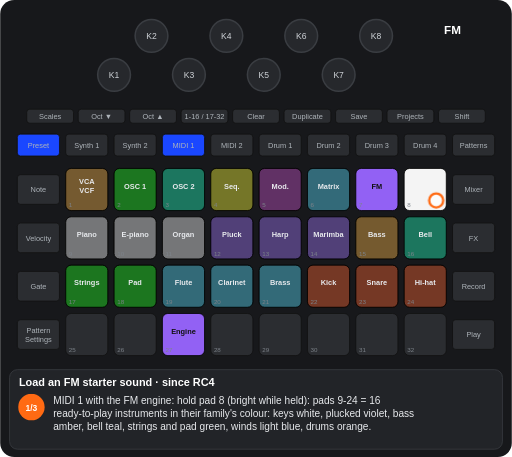
t = 0.00 s
t = 1.25 s: frame unchanged from t = 0.00 s, image omitted
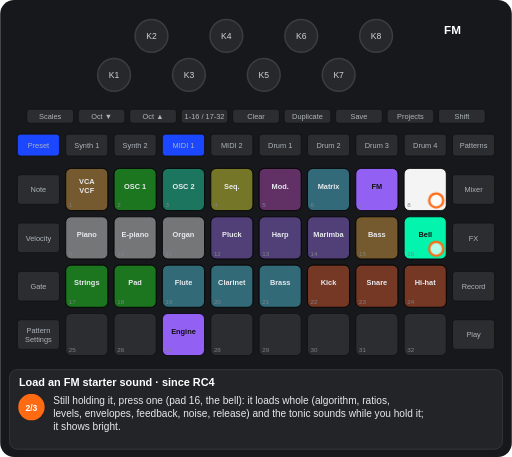
t = 2.50 s
t = 3.75 s: frame unchanged from t = 2.50 s, image omitted
t = 5.00 s: frame unchanged from t = 2.50 s, image omitted
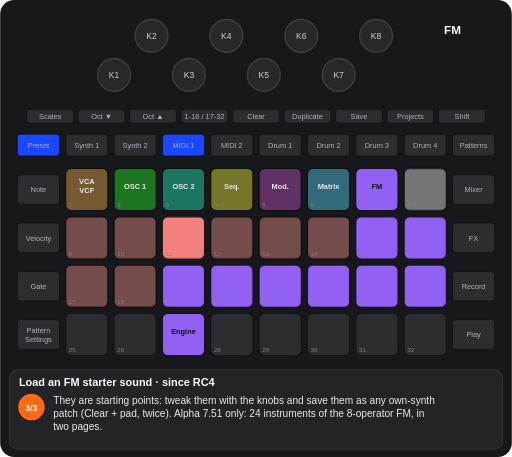
t = 6.25 s

The animated SVG that drew these frames (rendered in a browser with its animation timeline set to each time). Animation: 6 CSS @keyframes rules; one cycle of 7.50 s, repeats indefinitely.

<svg xmlns="http://www.w3.org/2000/svg" viewBox="0 0 656 586" width="656" height="586" font-family="Arial, Helvetica, sans-serif" role="img" aria-label="Load an FM starter sound · since RC4"><title>Load an FM starter sound · since RC4</title><style>.kb{fill:#26282c;stroke:#3a3d42;stroke-width:2}.kt{font-size:11px;fill:#cfd3d8;text-anchor:middle}.u{fill:#2b2d31;stroke:#111}.bt{font-size:9.5px;fill:#aeb4ba;text-anchor:middle}.pn{font-size:8px;fill:#7d838a}.pl{font-size:9.5px;font-weight:bold;text-anchor:middle}.kl{font-size:10px;fill:#cfd3d8;text-anchor:middle}.fg{fill:#fff;fill-opacity:.7;stroke:#ff6a13;stroke-width:3}.fo{fill:none;stroke:#ff6a13;stroke-width:3}.ta{fill:none;stroke:#ff6a13;stroke-width:3}.vw{font-size:15px;font-weight:bold;fill:#fff;text-anchor:middle}.ti{font-size:14px;font-weight:bold;fill:#fff}.cp{font-size:13px;fill:#e8eaed}.sn{font-size:11px;font-weight:bold;fill:#fff;text-anchor:middle}.b{animation:b .6s step-end infinite}@keyframes b{0%{opacity:1}50%{opacity:0}100%{opacity:0}}.v{animation:v 1.2s ease-in-out infinite}@keyframes v{0%{opacity:1}50%{opacity:.3}100%{opacity:1}}.g0{animation:kg0 7500ms step-end infinite}@keyframes kg0{0%{opacity:1}66.667%{opacity:0}100%{opacity:0}}.g1{animation:kg1 7500ms step-end infinite}@keyframes kg1{0%{opacity:1}33.333%{opacity:0}100%{opacity:0}}.g2{animation:kg2 7500ms step-end infinite;opacity:0}@keyframes kg2{0%{opacity:0}33.333%{opacity:1}66.667%{opacity:0}100%{opacity:0}}.g3{animation:kg3 7500ms step-end infinite;opacity:0}@keyframes kg3{0%{opacity:0}66.667%{opacity:1}100%{opacity:1}}</style><rect width="656" height="586" rx="18" fill="#17181b"/><circle cx="146" cy="96" r="21" class="kb"/><text x="146" y="100" class="kt">K1</text><circle cx="194" cy="46" r="21" class="kb"/><text x="194" y="50" class="kt">K2</text><circle cx="242" cy="96" r="21" class="kb"/><text x="242" y="100" class="kt">K3</text><circle cx="290" cy="46" r="21" class="kb"/><text x="290" y="50" class="kt">K4</text><circle cx="338" cy="96" r="21" class="kb"/><text x="338" y="100" class="kt">K5</text><circle cx="386" cy="46" r="21" class="kb"/><text x="386" y="50" class="kt">K6</text><circle cx="434" cy="96" r="21" class="kb"/><text x="434" y="100" class="kt">K7</text><circle cx="482" cy="46" r="21" class="kb"/><text x="482" y="50" class="kt">K8</text><rect x="34" y="140" width="60" height="18" rx="4" class="u"/><text x="64" y="152.5" class="bt">Scales</text><rect x="100" y="140" width="60" height="18" rx="4" class="u"/><text x="130" y="152.5" class="bt">Oct ▼</text><rect x="166" y="140" width="60" height="18" rx="4" class="u"/><text x="196" y="152.5" class="bt">Oct ▲</text><rect x="232" y="140" width="60" height="18" rx="4" class="u"/><text x="262" y="152.5" class="bt">1-16 / 17-32</text><rect x="298" y="140" width="60" height="18" rx="4" class="u"/><text x="328" y="152.5" class="bt">Clear</text><rect x="364" y="140" width="60" height="18" rx="4" class="u"/><text x="394" y="152.5" class="bt">Duplicate</text><rect x="430" y="140" width="60" height="18" rx="4" class="u"/><text x="460" y="152.5" class="bt">Save</text><rect x="496" y="140" width="60" height="18" rx="4" class="u"/><text x="526" y="152.5" class="bt">Projects</text><rect x="562" y="140" width="60" height="18" rx="4" class="u"/><text x="592" y="152.5" class="bt">Shift</text><rect x="22" y="172" width="54" height="28" rx="4" class="u"/><text x="49" y="189.5" class="bt">Preset</text><rect x="84" y="172" width="54" height="28" rx="4" class="u"/><text x="111" y="189.5" class="bt">Synth 1</text><rect x="146" y="172" width="54" height="28" rx="4" class="u"/><text x="173" y="189.5" class="bt">Synth 2</text><rect x="208" y="172" width="54" height="28" rx="4" class="u"/><text x="235" y="189.5" class="bt">MIDI 1</text><rect x="270" y="172" width="54" height="28" rx="4" class="u"/><text x="297" y="189.5" class="bt">MIDI 2</text><rect x="332" y="172" width="54" height="28" rx="4" class="u"/><text x="359" y="189.5" class="bt">Drum 1</text><rect x="394" y="172" width="54" height="28" rx="4" class="u"/><text x="421" y="189.5" class="bt">Drum 2</text><rect x="456" y="172" width="54" height="28" rx="4" class="u"/><text x="483" y="189.5" class="bt">Drum 3</text><rect x="518" y="172" width="54" height="28" rx="4" class="u"/><text x="545" y="189.5" class="bt">Drum 4</text><rect x="580" y="172" width="54" height="28" rx="4" class="u"/><text x="607" y="189.5" class="bt">Patterns</text><rect x="22" y="224" width="54" height="38" rx="4" class="u"/><text x="49" y="246.5" class="bt">Note</text><rect x="580" y="224" width="54" height="38" rx="4" class="u"/><text x="607" y="246.5" class="bt">Mixer</text><rect x="22" y="286" width="54" height="38" rx="4" class="u"/><text x="49" y="308.5" class="bt">Velocity</text><rect x="580" y="286" width="54" height="38" rx="4" class="u"/><text x="607" y="308.5" class="bt">FX</text><rect x="22" y="348" width="54" height="38" rx="4" class="u"/><text x="49" y="370.5" class="bt">Gate</text><rect x="580" y="348" width="54" height="38" rx="4" class="u"/><text x="607" y="370.5" class="bt">Record</text><rect x="22" y="410" width="54" height="38" rx="4" class="u"/><text x="49" y="427" class="bt">Pattern</text><text x="49" y="438" class="bt">Settings</text><rect x="580" y="410" width="54" height="38" rx="4" class="u"/><text x="607" y="432.5" class="bt">Play</text><rect x="84" y="216" width="54" height="54" rx="7" class="u"/><rect x="146" y="216" width="54" height="54" rx="7" class="u"/><rect x="208" y="216" width="54" height="54" rx="7" class="u"/><rect x="270" y="216" width="54" height="54" rx="7" class="u"/><rect x="332" y="216" width="54" height="54" rx="7" class="u"/><rect x="394" y="216" width="54" height="54" rx="7" class="u"/><rect x="456" y="216" width="54" height="54" rx="7" class="u"/><rect x="518" y="216" width="54" height="54" rx="7" class="u"/><rect x="84" y="278" width="54" height="54" rx="7" class="u"/><rect x="146" y="278" width="54" height="54" rx="7" class="u"/><rect x="208" y="278" width="54" height="54" rx="7" class="u"/><rect x="270" y="278" width="54" height="54" rx="7" class="u"/><rect x="332" y="278" width="54" height="54" rx="7" class="u"/><rect x="394" y="278" width="54" height="54" rx="7" class="u"/><rect x="456" y="278" width="54" height="54" rx="7" class="u"/><rect x="518" y="278" width="54" height="54" rx="7" class="u"/><rect x="84" y="340" width="54" height="54" rx="7" class="u"/><rect x="146" y="340" width="54" height="54" rx="7" class="u"/><rect x="208" y="340" width="54" height="54" rx="7" class="u"/><rect x="270" y="340" width="54" height="54" rx="7" class="u"/><rect x="332" y="340" width="54" height="54" rx="7" class="u"/><rect x="394" y="340" width="54" height="54" rx="7" class="u"/><rect x="456" y="340" width="54" height="54" rx="7" class="u"/><rect x="518" y="340" width="54" height="54" rx="7" class="u"/><rect x="84" y="402" width="54" height="54" rx="7" class="u"/><rect x="146" y="402" width="54" height="54" rx="7" class="u"/><rect x="208" y="402" width="54" height="54" rx="7" class="u"/><rect x="270" y="402" width="54" height="54" rx="7" class="u"/><rect x="332" y="402" width="54" height="54" rx="7" class="u"/><rect x="394" y="402" width="54" height="54" rx="7" class="u"/><rect x="456" y="402" width="54" height="54" rx="7" class="u"/><rect x="518" y="402" width="54" height="54" rx="7" class="u"/><rect x="84" y="216" width="54" height="54" rx="7" fill="#ffaf2f" fill-opacity="0.35" stroke="#000"/><text x="111" y="236" class="pl" fill="#e8eaed">VCA</text><text x="111" y="248" class="pl" fill="#e8eaed">VCF</text><rect x="146" y="216" width="54" height="54" rx="7" fill="#00ff00" fill-opacity="0.35" stroke="#000"/><text x="173" y="242" class="pl" fill="#e8eaed">OSC 1</text><rect x="208" y="216" width="54" height="54" rx="7" fill="#00ffb5" fill-opacity="0.35" stroke="#000"/><text x="235" y="242" class="pl" fill="#e8eaed">OSC 2</text><rect x="270" y="216" width="54" height="54" rx="7" fill="#ffff19" fill-opacity="0.35" stroke="#000"/><text x="297" y="242" class="pl" fill="#e8eaed">Seq.</text><rect x="332" y="216" width="54" height="54" rx="7" fill="#c63ac6" fill-opacity="0.35" stroke="#000"/><text x="359" y="242" class="pl" fill="#e8eaed">Mod.</text><rect x="394" y="216" width="54" height="54" rx="7" fill="#44ddff" fill-opacity="0.35" stroke="#000"/><text x="421" y="242" class="pl" fill="#e8eaed">Matrix</text><rect x="456" y="216" width="54" height="54" rx="7" fill="#9865ff" fill-opacity="0.95" stroke="#000"/><text x="483" y="242" class="pl" fill="#111">FM</text><rect x="208" y="402" width="54" height="54" rx="7" fill="#9865ff" fill-opacity="0.95" stroke="#000"/><text x="235" y="428" class="pl" fill="#111">Engine</text><g class="g0"><rect x="518" y="216" width="54" height="54" rx="7" fill="#ffffff" fill-opacity="0.95" stroke="#000"/><rect x="84" y="278" width="54" height="54" rx="7" fill="#ffffff" fill-opacity="0.35" stroke="#000"/><text x="111" y="304" class="pl" fill="#e8eaed">Piano</text><rect x="146" y="278" width="54" height="54" rx="7" fill="#ffffff" fill-opacity="0.35" stroke="#000"/><text x="173" y="304" class="pl" fill="#e8eaed">E-piano</text><rect x="208" y="278" width="54" height="54" rx="7" fill="#ffffff" fill-opacity="0.35" stroke="#000"/><text x="235" y="304" class="pl" fill="#e8eaed">Organ</text><rect x="270" y="278" width="54" height="54" rx="7" fill="#9865ff" fill-opacity="0.35" stroke="#000"/><text x="297" y="304" class="pl" fill="#e8eaed">Pluck</text><rect x="332" y="278" width="54" height="54" rx="7" fill="#9865ff" fill-opacity="0.35" stroke="#000"/><text x="359" y="304" class="pl" fill="#e8eaed">Harp</text><rect x="394" y="278" width="54" height="54" rx="7" fill="#9865ff" fill-opacity="0.35" stroke="#000"/><text x="421" y="304" class="pl" fill="#e8eaed">Marimba</text><rect x="456" y="278" width="54" height="54" rx="7" fill="#ffaf2f" fill-opacity="0.35" stroke="#000"/><text x="483" y="304" class="pl" fill="#e8eaed">Bass</text><rect x="84" y="340" width="54" height="54" rx="7" fill="#00ff00" fill-opacity="0.35" stroke="#000"/><text x="111" y="366" class="pl" fill="#e8eaed">Strings</text><rect x="146" y="340" width="54" height="54" rx="7" fill="#00ff00" fill-opacity="0.35" stroke="#000"/><text x="173" y="366" class="pl" fill="#e8eaed">Pad</text><rect x="208" y="340" width="54" height="54" rx="7" fill="#44ddff" fill-opacity="0.35" stroke="#000"/><text x="235" y="366" class="pl" fill="#e8eaed">Flute</text><rect x="270" y="340" width="54" height="54" rx="7" fill="#44ddff" fill-opacity="0.35" stroke="#000"/><text x="297" y="366" class="pl" fill="#e8eaed">Clarinet</text><rect x="332" y="340" width="54" height="54" rx="7" fill="#44ddff" fill-opacity="0.35" stroke="#000"/><text x="359" y="366" class="pl" fill="#e8eaed">Brass</text><rect x="394" y="340" width="54" height="54" rx="7" fill="#ff4e13" fill-opacity="0.35" stroke="#000"/><text x="421" y="366" class="pl" fill="#e8eaed">Kick</text><rect x="456" y="340" width="54" height="54" rx="7" fill="#ff4e13" fill-opacity="0.35" stroke="#000"/><text x="483" y="366" class="pl" fill="#e8eaed">Snare</text><rect x="518" y="340" width="54" height="54" rx="7" fill="#ff4e13" fill-opacity="0.35" stroke="#000"/><text x="545" y="366" class="pl" fill="#e8eaed">Hi-hat</text></g><g class="g1"><rect x="518" y="278" width="54" height="54" rx="7" fill="#00ffb5" fill-opacity="0.35" stroke="#000"/><text x="545" y="304" class="pl" fill="#e8eaed">Bell</text></g><g class="g2"><rect x="518" y="278" width="54" height="54" rx="7" fill="#00ffb5" fill-opacity="0.95" stroke="#000"/><text x="545" y="304" class="pl" fill="#111">Bell</text></g><g class="g3"><rect x="518" y="216" width="54" height="54" rx="7" fill="#ffffff" fill-opacity="0.35" stroke="#000"/><rect x="84" y="278" width="54" height="54" rx="7" fill="#ff8682" fill-opacity="0.35" stroke="#000"/><rect x="146" y="278" width="54" height="54" rx="7" fill="#ff8682" fill-opacity="0.35" stroke="#000"/><rect x="208" y="278" width="54" height="54" rx="7" fill="#ff8682" fill-opacity="0.95" stroke="#000"/><rect x="270" y="278" width="54" height="54" rx="7" fill="#ff8682" fill-opacity="0.35" stroke="#000"/><rect x="332" y="278" width="54" height="54" rx="7" fill="#ff8682" fill-opacity="0.35" stroke="#000"/><rect x="394" y="278" width="54" height="54" rx="7" fill="#ff8682" fill-opacity="0.35" stroke="#000"/><rect x="456" y="278" width="54" height="54" rx="7" fill="#9865ff" fill-opacity="0.95" stroke="#000"/><rect x="518" y="278" width="54" height="54" rx="7" fill="#9865ff" fill-opacity="0.95" stroke="#000"/><rect x="84" y="340" width="54" height="54" rx="7" fill="#ff8682" fill-opacity="0.35" stroke="#000"/><rect x="146" y="340" width="54" height="54" rx="7" fill="#ff8682" fill-opacity="0.35" stroke="#000"/><rect x="208" y="340" width="54" height="54" rx="7" fill="#9865ff" fill-opacity="0.95" stroke="#000"/><rect x="270" y="340" width="54" height="54" rx="7" fill="#9865ff" fill-opacity="0.95" stroke="#000"/><rect x="332" y="340" width="54" height="54" rx="7" fill="#9865ff" fill-opacity="0.95" stroke="#000"/><rect x="394" y="340" width="54" height="54" rx="7" fill="#9865ff" fill-opacity="0.95" stroke="#000"/><rect x="456" y="340" width="54" height="54" rx="7" fill="#9865ff" fill-opacity="0.95" stroke="#000"/><rect x="518" y="340" width="54" height="54" rx="7" fill="#9865ff" fill-opacity="0.95" stroke="#000"/></g><text x="88" y="266" class="pn">1</text><text x="150" y="266" class="pn">2</text><text x="212" y="266" class="pn">3</text><text x="274" y="266" class="pn">4</text><text x="336" y="266" class="pn">5</text><text x="398" y="266" class="pn">6</text><text x="460" y="266" class="pn">7</text><text x="522" y="266" class="pn">8</text><text x="88" y="328" class="pn">9</text><text x="150" y="328" class="pn">10</text><text x="212" y="328" class="pn">11</text><text x="274" y="328" class="pn">12</text><text x="336" y="328" class="pn">13</text><text x="398" y="328" class="pn">14</text><text x="460" y="328" class="pn">15</text><text x="522" y="328" class="pn">16</text><text x="88" y="390" class="pn">17</text><text x="150" y="390" class="pn">18</text><text x="212" y="390" class="pn">19</text><text x="274" y="390" class="pn">20</text><text x="336" y="390" class="pn">21</text><text x="398" y="390" class="pn">22</text><text x="460" y="390" class="pn">23</text><text x="522" y="390" class="pn">24</text><text x="88" y="452" class="pn">25</text><text x="150" y="452" class="pn">26</text><text x="212" y="452" class="pn">27</text><text x="274" y="452" class="pn">28</text><text x="336" y="452" class="pn">29</text><text x="398" y="452" class="pn">30</text><text x="460" y="452" class="pn">31</text><text x="522" y="452" class="pn">32</text><rect x="208" y="172" width="54" height="28" rx="4" fill="#1a47ff" stroke="#111"/><text x="235" y="189.5" class="bt" fill="#e8eaed">MIDI 1</text><rect x="22" y="172" width="54" height="28" rx="4" fill="#1a47ff" stroke="#111"/><text x="49" y="189.5" class="bt" fill="#e8eaed">Preset</text><text x="580" y="44" class="vw">FM</text><g class="g0"><circle cx="559" cy="257" r="9" class="fg"/></g><g class="g2"><circle cx="559" cy="319" r="9" class="fg"/></g><rect x="12" y="474" width="632" height="102" rx="10" fill="#222428" stroke="#3a3d42"/><text x="24" y="495" class="ti">Load an FM starter sound · since RC4</text><g class="g1"><circle cx="40" cy="522" r="17" fill="#ff6a13"/><text x="40" y="526.5" class="sn">1/3</text><text x="68" y="518" class="cp">MIDI 1 with the FM engine: hold pad 8 (bright while held): pads 9-24 = 16</text><text x="68" y="535" class="cp">ready-to-play instruments in their family's colour: keys white, plucked violet, bass</text><text x="68" y="552" class="cp">amber, bell teal, strings and pad green, winds light blue, drums orange.</text></g><g class="g2"><circle cx="40" cy="522" r="17" fill="#ff6a13"/><text x="40" y="526.5" class="sn">2/3</text><text x="68" y="518" class="cp">Still holding it, press one (pad 16, the bell): it loads whole (algorithm, ratios,</text><text x="68" y="535" class="cp">levels, envelopes, feedback, noise, release) and the tonic sounds while you hold it;</text><text x="68" y="552" class="cp">it shows bright.</text></g><g class="g3"><circle cx="40" cy="522" r="17" fill="#ff6a13"/><text x="40" y="526.5" class="sn">3/3</text><text x="68" y="518" class="cp">They are starting points: tweak them with the knobs and save them as any own-synth</text><text x="68" y="535" class="cp">patch (Clear + pad, twice). Alpha 7.51 only: 24 instruments of the 8-operator FM, in</text><text x="68" y="552" class="cp">two pages.</text></g></svg>
